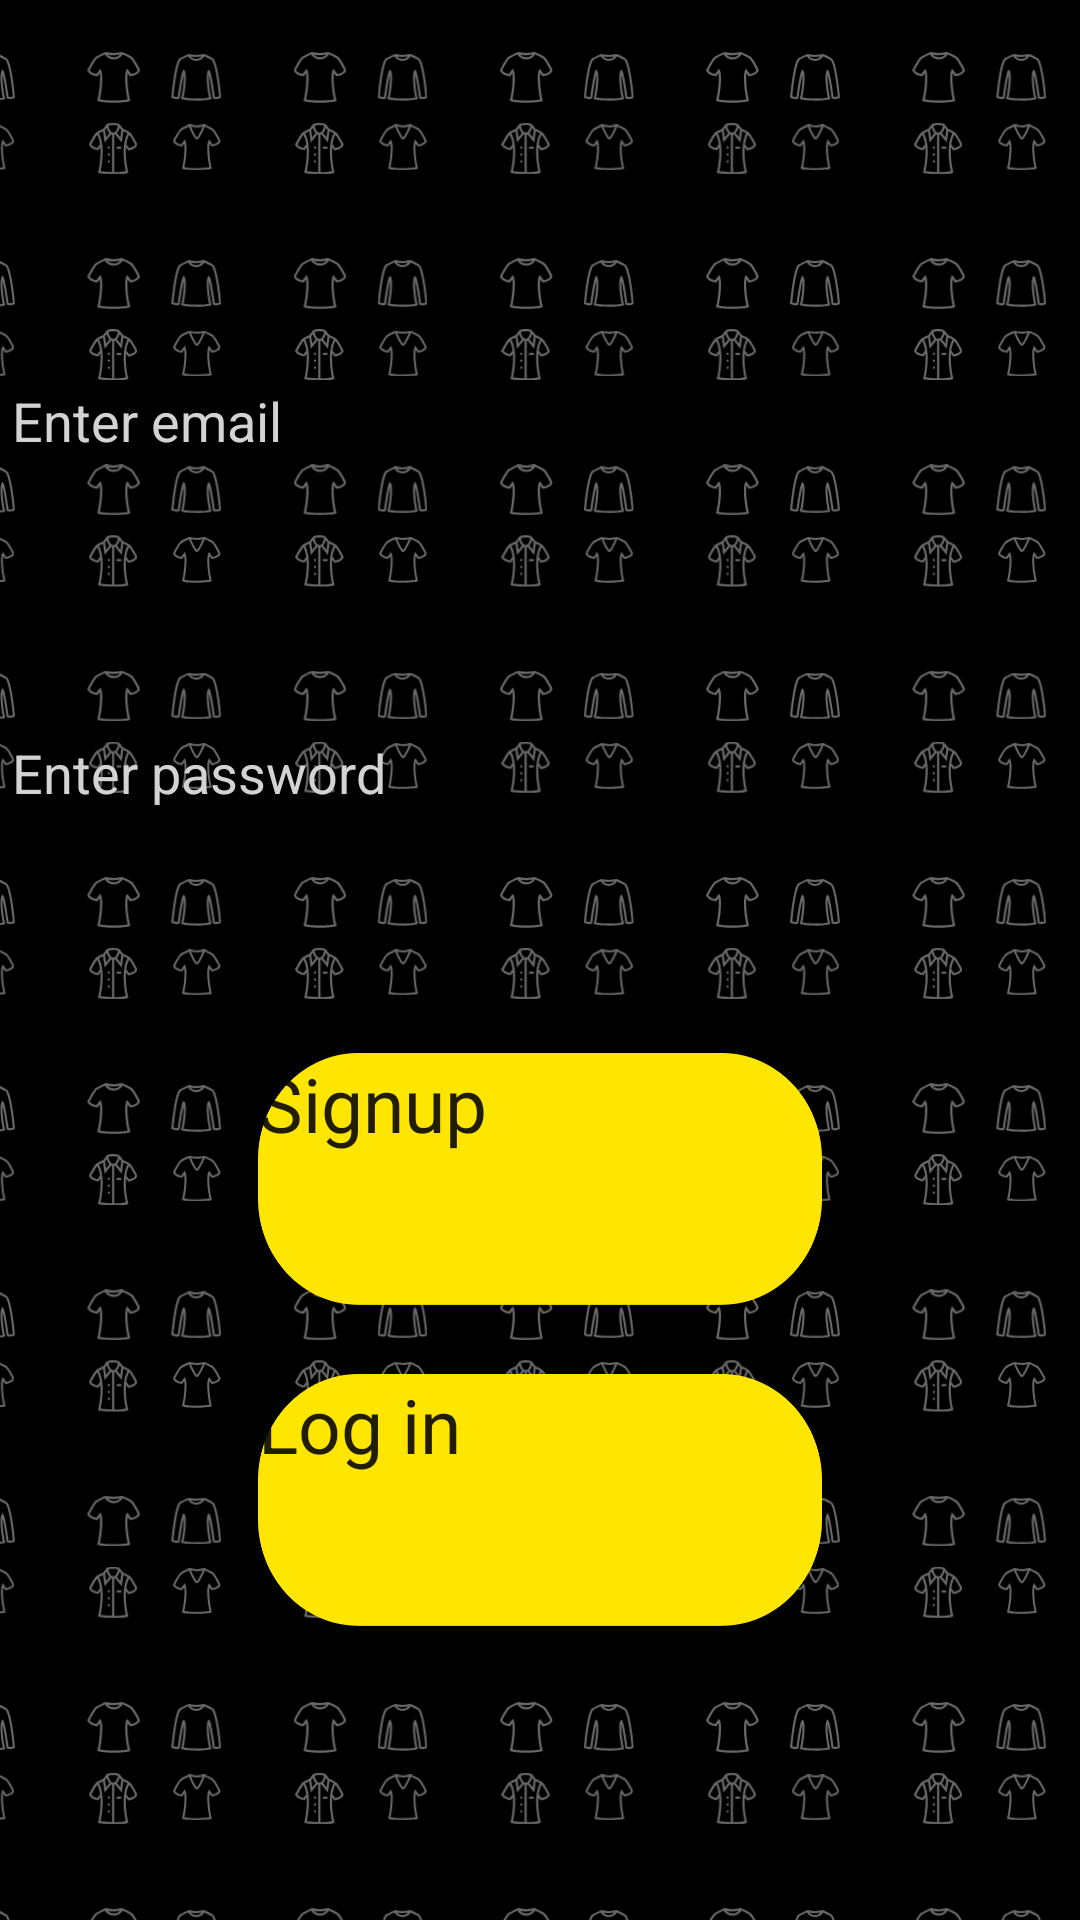

This screen was rendered from an Android layout file. Write that file and the resources it references.
<!-- AndroidManifest.xml: application theme designing_app -->
<!-- res/layout/activity_firebasechecker.xml -->
<?xml version="1.0" encoding="utf-8"?>
<RelativeLayout xmlns:android="http://schemas.android.com/apk/res/android"
    xmlns:tools="http://schemas.android.com/tools"
    android:layout_width="match_parent"
    android:layout_height="match_parent"
    android:background="@drawable/pattern"
    android:orientation="vertical"
    tools:context=".firebasechecker">

    android:layout_centerVertical="true"
    android:layout_width="match_parent"
    android:layout_height="wrap_content"
    android:orientation="vertical">

    <EditText
        android:id="@+id/editTextEmail"
        android:layout_width="match_parent"
        android:layout_height="wrap_content"
        android:layout_alignParentStart="true"
        android:layout_alignParentTop="true"
        android:layout_marginStart="0dp"
        android:layout_marginTop="118dp"
        android:hint="Enter email"
        android:inputType="textEmailAddress"
        android:textColor="@color/yellow"
        android:layout_alignParentLeft="true"
        android:layout_marginLeft="0dp" />

    <EditText
        android:id="@+id/editTextPassword"
        android:layout_width="match_parent"
        android:layout_height="wrap_content"
        android:layout_below="@+id/editTextEmail"
        android:layout_alignParentStart="true"
        android:layout_marginStart="0dp"
        android:layout_marginTop="76dp"
        android:hint="Enter password"
        android:inputType="textPassword"
        android:textColor="@color/yellow"
        android:layout_alignParentLeft="true"
        android:layout_marginLeft="0dp" />

    <Button
        android:id="@+id/buttonSignup"
        android:layout_width="188dp"
        android:layout_height="84dp"
        android:layout_alignStart="@+id/editTextEmail"
        android:layout_alignParentTop="true"
        android:layout_marginStart="86dp"
        android:layout_marginTop="351dp"
        android:background="@drawable/yellow_rect_rounded_button"
        android:onClick="createUser"
        android:text="Signup"
        android:textSize="25sp"
        android:layout_alignLeft="@+id/editTextEmail"
        android:layout_marginLeft="86dp" />

    <Button
        android:id="@+id/buttonSignup2"
        android:layout_width="188dp"
        android:layout_height="84dp"
        android:layout_alignStart="@+id/editTextEmail"
        android:layout_alignParentTop="true"
        android:layout_marginStart="86dp"
        android:layout_marginTop="458dp"
        android:background="@drawable/yellow_rect_rounded_button"
        android:onClick="loginUser"
        android:text="Log in"
        android:textSize="25sp"
        android:layout_alignLeft="@+id/editTextEmail"
        android:layout_marginLeft="86dp" />


</RelativeLayout>
<!-- resources referenced by this layout -->
<resources>
  <color name="yellow">#000000</color>
  <!-- drawable pattern: png bitmap (drawable-v24, 422491 bytes) -->
  <!-- drawable yellow_rect_rounded_button: png bitmap (drawable-v24, 11445 bytes) -->
  <style name="designing_app" parent="Theme.AppCompat.Light.NoActionBar">
          <item name="colorPrimaryDark">@android:color/black</item>
          <item name="colorAccent">@android:color/background_light</item>
          <item name="colorPrimary">@color/indigo800</item>
          <item name="android:textColorHint">@color/light_gray</item>
          <item name="android:alertDialogTheme">@style/AlertDialogTheme</item>
          <item name="android:windowBackground">@drawable/blue_bg</item>
          <item name="android:buttonStyle">@drawable/button_white</item>
      </style>
  <color name="indigo800">#FFFFFF</color>
  <color name="light_gray">#D3D3D3</color>
  <style name="AlertDialogTheme" parent="Theme.AppCompat.Light.Dialog.Alert">
  
          <item name="android:background">@android:color/white</item>
          <item name="android:textColor">@color/indi</item>
          <item name="android:textColorPrimary">@android:color/black</item>
      </style>
  <!-- drawable blue_bg: png bitmap (drawable-v24, 234704 bytes) -->
  <!-- drawable button_white: png bitmap (drawable-v24, 31126 bytes) -->
  <color name="indi">#6f00ff</color>
</resources>
